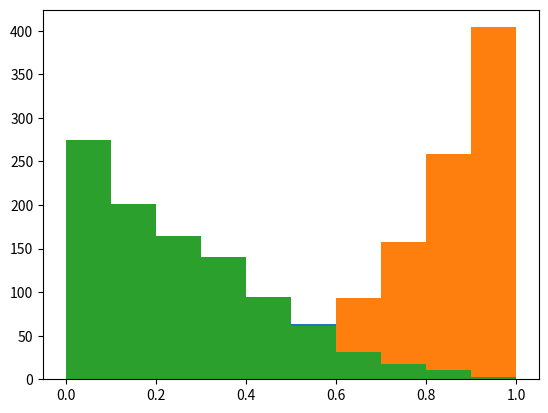

The script that saved this image:
# random.random()
# constructing a histogram 

import numpy as np
import matplotlib.pyplot as plt
import random

distribution = random.random()

x = [ random.betavariate(0.5, 0.5) for i in range(1000)]
x1 = [ random.betavariate(5, 1) for i in range(1000)]
x2 = [ random.betavariate(1, 3) for i in range(1000)]

bins = [ 0.0, 0.1, 0.2, 0.3, 0.4, 0.5, 0.6, 0.7, 0.8, 0.9, 1.0]



plt.hist(x, bins)
plt.hist(x1, bins)
plt.hist(x2, bins)

plt.show()
